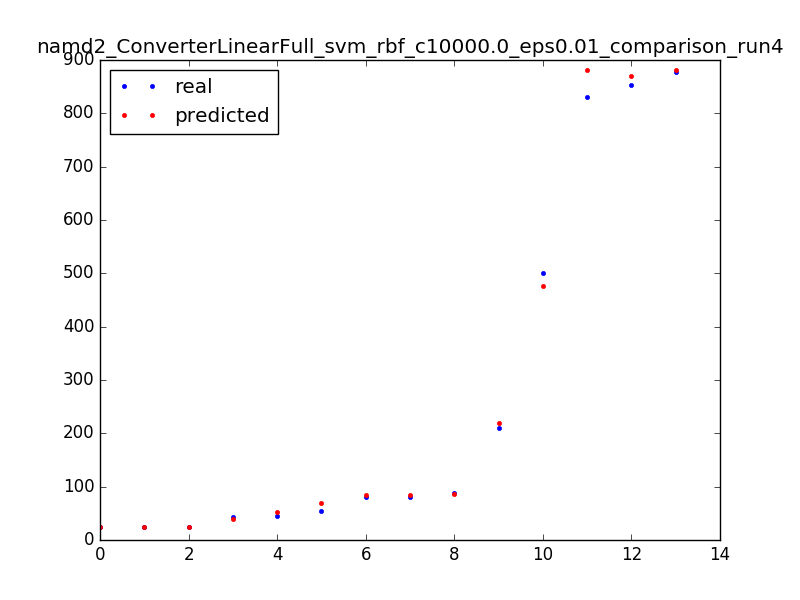

Source data for this figure (header and first rows):
25.0, 25.01
501.0, 476
55.0, 69.99
831.0, 882
877.0, 882
80.0, 85.01
853.0, 870
25.0, 25.01
80.0, 85.01
24.0, 25.01
210.0, 220
88.0, 86.01
43.0, 38.99
45.0, 53.01
